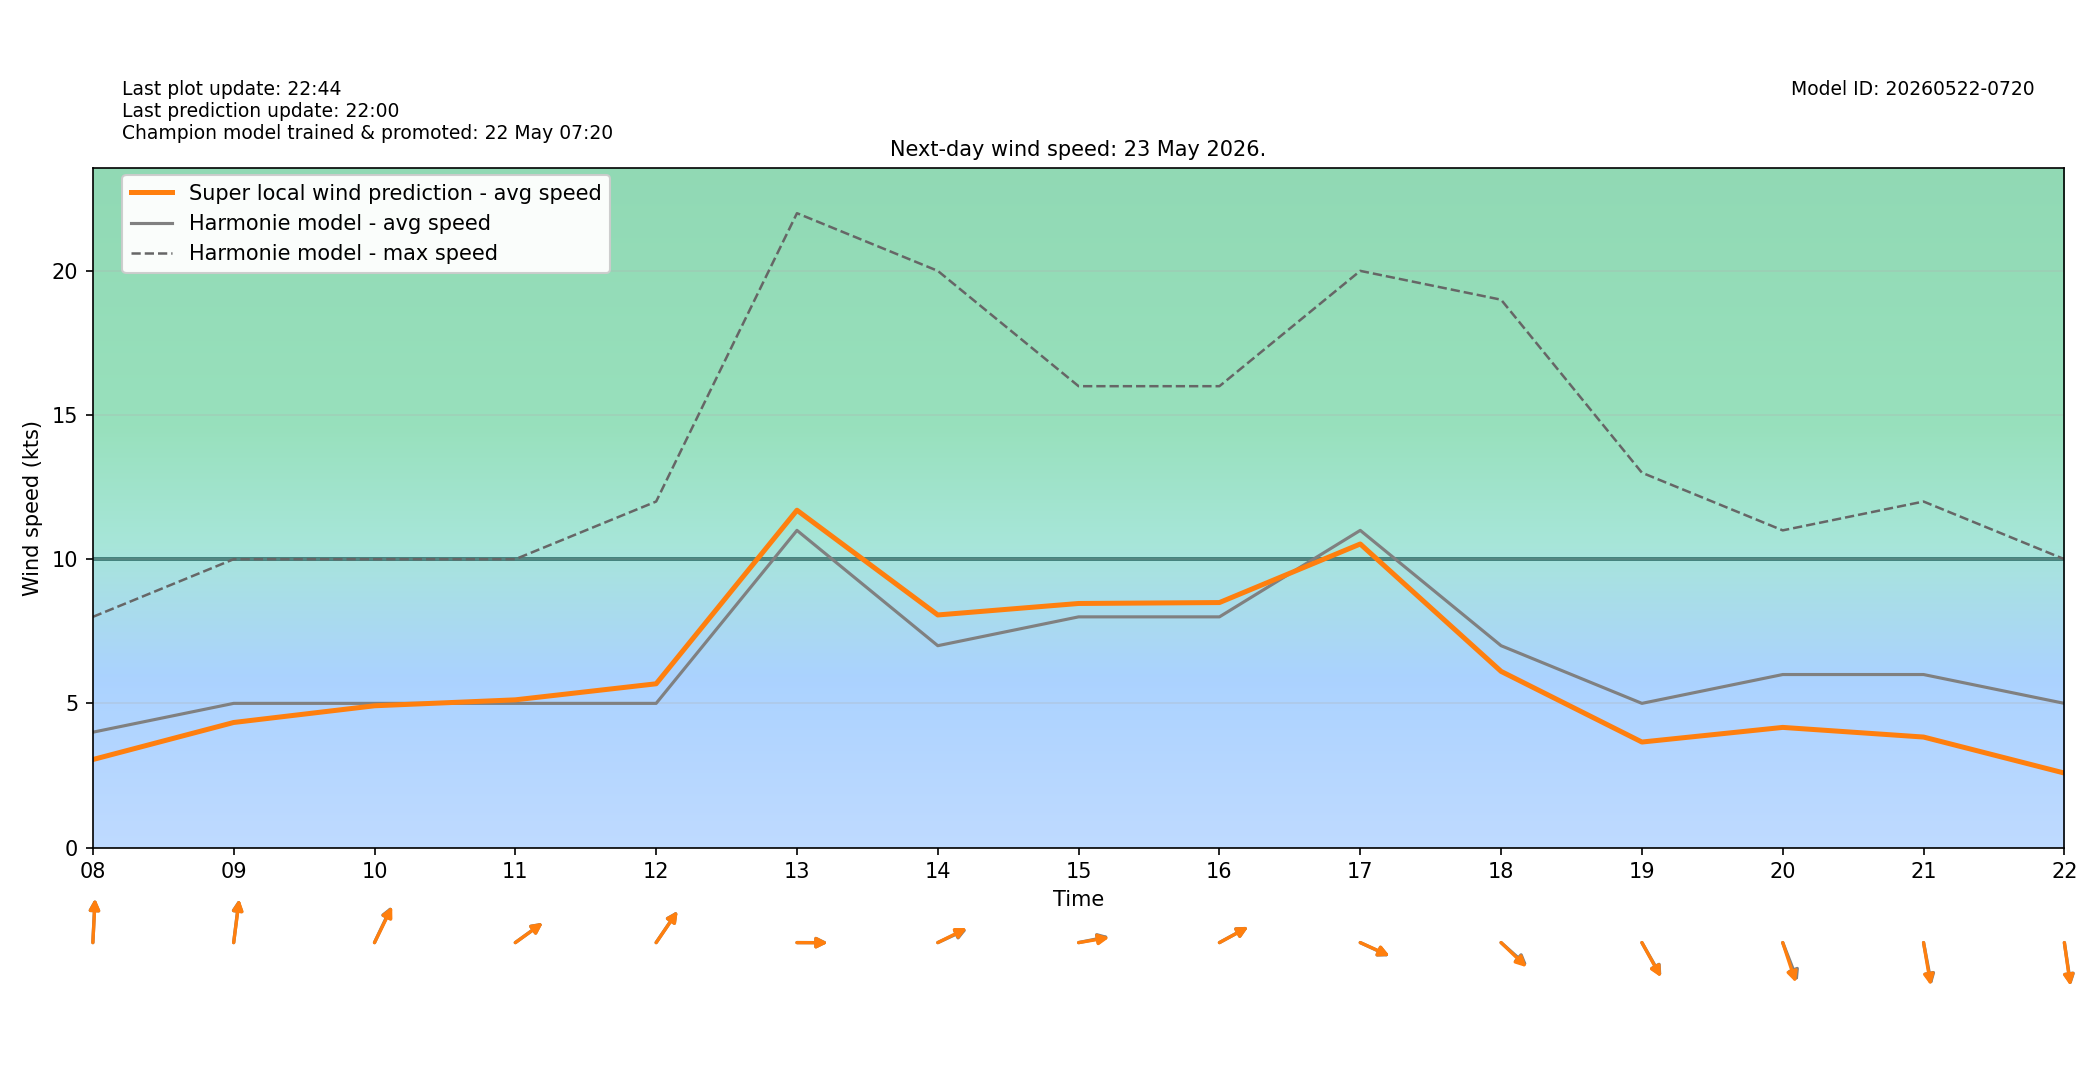

Values plotted in this chart, from the file beside it:
target_time_utc, target_time_local, hour_utc, hour_local, forecast_wind_speed, forecast_wind_min, forecast_wind_max, lstm_pred_wind_speed, delta_speed_lstm_minus_forecast, forecast_wind_dir_deg, lstm_pred_wind_dir_deg, delta_dir_lstm_minus_forecast
2026-05-22T22:00:00Z, 2026-05-23T00:00:00+0200, 22, 00, 2.0, 2.0, 5.0, 0.36, -1.64, 50.0, 52.11, 2.109
2026-05-22T23:00:00Z, 2026-05-23T01:00:00+0200, 23, 01, 3.0, 3.0, 4.0, 1.096, -1.904, 105.0, 106.8, 1.795
2026-05-23T00:00:00Z, 2026-05-23T02:00:00+0200, 00, 02, 5.0, 5.0, 7.0, 1.868, -3.132, 146.0, 148.7, 2.701
2026-05-23T01:00:00Z, 2026-05-23T03:00:00+0200, 01, 03, 4.0, 4.0, 7.0, 1.677, -2.323, 159.0, 160.1, 1.07
2026-05-23T02:00:00Z, 2026-05-23T04:00:00+0200, 02, 04, 5.0, 5.0, 7.0, 1.953, -3.047, 147.0, 147.9, 0.9282
2026-05-23T03:00:00Z, 2026-05-23T05:00:00+0200, 03, 05, 4.0, 4.0, 7.0, 1.895, -2.105, 160.0, 159.2, -0.8485
2026-05-23T04:00:00Z, 2026-05-23T06:00:00+0200, 04, 06, 4.0, 4.0, 7.0, 2.181, -1.819, 167.0, 168.3, 1.337
2026-05-23T05:00:00Z, 2026-05-23T07:00:00+0200, 05, 07, 4.0, 4.0, 7.0, 2.527, -1.473, 173.0, 175.9, 2.866
2026-05-23T06:00:00Z, 2026-05-23T08:00:00+0200, 06, 08, 4.0, 4.0, 8.0, 3.052, -0.9483, 184.0, 184.2, 0.2304
2026-05-23T07:00:00Z, 2026-05-23T09:00:00+0200, 07, 09, 5.0, 5.0, 10.0, 4.337, -0.6633, 190.0, 190.5, 0.4665
2026-05-23T08:00:00Z, 2026-05-23T10:00:00+0200, 08, 10, 5.0, 5.0, 10.0, 4.916, -0.08351, 214.0, 214.9, 0.9343
2026-05-23T09:00:00Z, 2026-05-23T11:00:00+0200, 09, 11, 5.0, 5.0, 10.0, 5.122, 0.1223, 243.0, 243.3, 0.2509
2026-05-23T10:00:00Z, 2026-05-23T12:00:00+0200, 10, 12, 5.0, 5.0, 12.0, 5.679, 0.6791, 224.0, 224.3, 0.2942
2026-05-23T11:00:00Z, 2026-05-23T13:00:00+0200, 11, 13, 11.0, 11.0, 22.0, 11.7, 0.6986, 270.0, 270.2, 0.2173
2026-05-23T12:00:00Z, 2026-05-23T14:00:00+0200, 12, 14, 7.0, 7.0, 20.0, 8.066, 1.066, 252.0, 250.7, -1.257
2026-05-23T13:00:00Z, 2026-05-23T15:00:00+0200, 13, 15, 8.0, 8.0, 16.0, 8.464, 0.4643, 262.0, 263.3, 1.328
2026-05-23T14:00:00Z, 2026-05-23T16:00:00+0200, 14, 16, 8.0, 8.0, 16.0, 8.496, 0.4963, 249.0, 249.1, 0.1216
2026-05-23T15:00:00Z, 2026-05-23T17:00:00+0200, 15, 17, 11.0, 11.0, 20.0, 10.53, -0.4726, 288.0, 287.6, -0.4457
2026-05-23T16:00:00Z, 2026-05-23T18:00:00+0200, 16, 18, 7.0, 7.0, 19.0, 6.11, -0.8905, 302.0, 304, 1.98
2026-05-23T17:00:00Z, 2026-05-23T19:00:00+0200, 17, 19, 5.0, 5.0, 13.0, 3.659, -1.341, 321.0, 321.9, 0.871
2026-05-23T18:00:00Z, 2026-05-23T20:00:00+0200, 18, 20, 6.0, 6.0, 11.0, 4.166, -1.834, 331.0, 334.9, 3.89
2026-05-23T19:00:00Z, 2026-05-23T21:00:00+0200, 19, 21, 6.0, 6.0, 12.0, 3.832, -2.168, 345.0, 346.5, 1.466
2026-05-23T20:00:00Z, 2026-05-23T22:00:00+0200, 20, 22, 5.0, 5.0, 10.0, 2.583, -2.417, 348.0, 348.8, 0.7605
2026-05-23T21:00:00Z, 2026-05-23T23:00:00+0200, 21, 23, 4.0, 4.0, 9.0, 1.489, -2.511, 0.0, 2.747, 2.747
